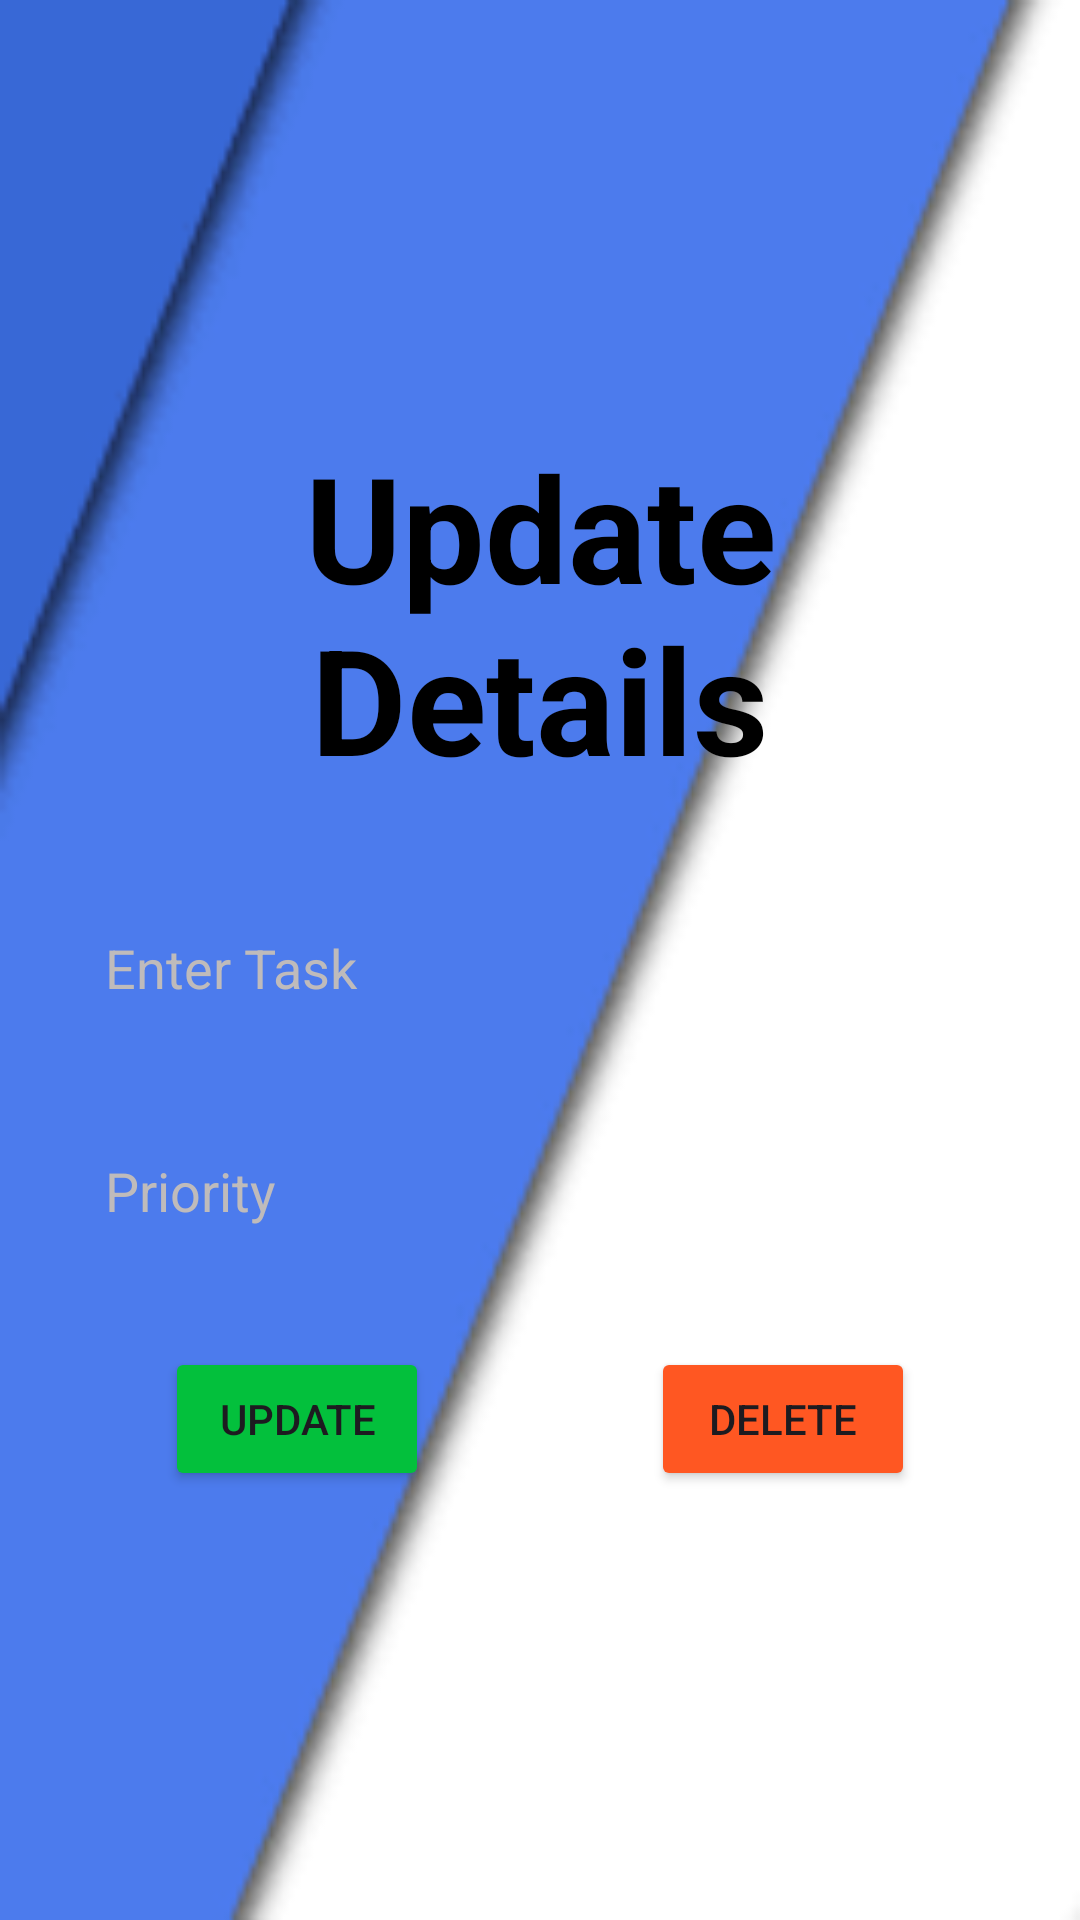

Layout XML and referenced resources for this Android screen:
<!-- AndroidManifest.xml: application theme Theme.ToDonew -->
<!-- res/layout/activity_update_card.xml -->
<?xml version="1.0" encoding="utf-8"?>
<LinearLayout xmlns:android="http://schemas.android.com/apk/res/android"
    xmlns:app="http://schemas.android.com/apk/res-auto"
    xmlns:tools="http://schemas.android.com/tools"
    android:background="@drawable/up"
    android:layout_width="match_parent"
    android:layout_height="match_parent"
    android:orientation="vertical"
    android:gravity="center"
    android:padding="20dp"
    tools:context=".UpdateCard">

    <TextView
        android:layout_width="match_parent"
        android:layout_height="wrap_content"
        android:text="Update Details"
        android:textStyle="bold"
        android:textColor="@color/black"
        android:textSize="49sp"
        android:gravity="center"
        android:fontFamily="sans-serif"/>

    <EditText
        android:id="@+id/create_title"
        android:layout_width="match_parent"
        android:layout_height="wrap_content"
        android:hint="Enter Task"
        android:layout_marginTop="30dp"
        android:padding="15dp"
        android:background="@drawable/edittext"
        android:textColorHint="#BFBBBB"
        android:textColor="@color/white"
        />

    <EditText
        android:id="@+id/create_priority"
        android:layout_width="match_parent"
        android:layout_height="wrap_content"
        android:layout_marginTop="20dp"
        android:hint="Priority"
        android:padding="15dp"
        android:background="@drawable/edittext"
        android:textColorHint="#BFBBBB"
        android:textColor="@color/white"
        />

    <LinearLayout
        android:layout_width="250dp"
        android:layout_height="wrap_content"
        android:orientation="horizontal"
        android:layout_marginTop="25dp">
        <Button
            android:id="@+id/update_button"
            android:layout_width="wrap_content"
            android:layout_height="wrap_content"
            android:backgroundTint="#03c03c"
            android:text="Update"/>

        <View
            android:layout_width="0dp"
            android:layout_height="0dp"
            android:layout_weight="1"/>

        <Button
            android:id="@+id/delete_button"
            android:layout_width="wrap_content"
            android:layout_height="wrap_content"
            android:backgroundTint="#FF5722"
            android:text="Delete"/>
    </LinearLayout>

</LinearLayout>
<!-- resources referenced by this layout -->
<resources>
  <!-- drawable up: png bitmap (drawable, 3075 bytes) -->
  <style name="Theme.ToDonew" parent="Base.Theme.ToDonew" />
  <style name="Base.Theme.ToDonew" parent="Theme.Material3.DayNight.NoActionBar">
          
          
      </style>
  <!-- not gathered from this repository: default colours our renderer supplied (Android Studio template values) -->
  <color name="black">#FF000000</color>
  <color name="white">#FFFFFFFF</color>
</resources>
